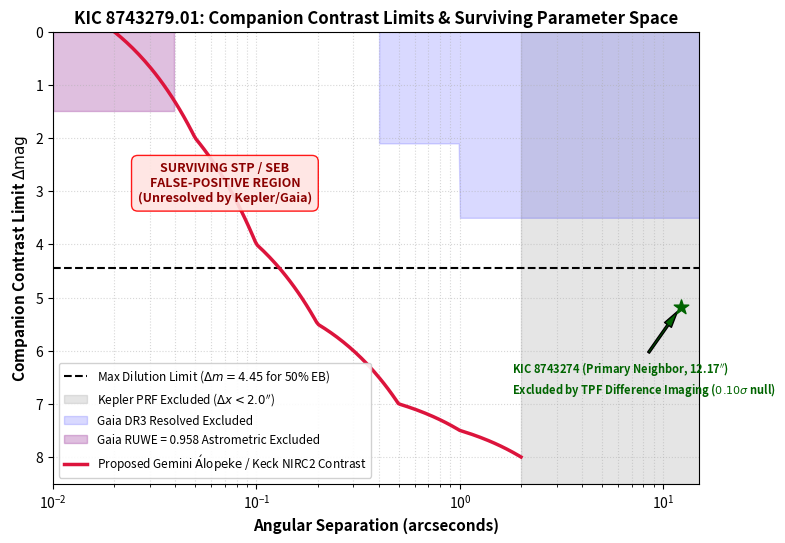

Python code for this plot: (Note: this script raises an exception after producing the figure.)
"""Generate the quantitative companion exclusion curve for KIC 8743279.
Plots:
1. Kepler PRF difference imaging limit (rho > 2.0")
2. Gaia DR3 resolved source completeness limit (rho > 0.4", Delta G = 2.1)
3. Gaia DR3 RUWE = 0.958 astrometric exclusion zone (1 - 20 mas, q > 0.4)
4. Proposed Gemini Alopeke / Keck NIRC2 contrast reach
5. Surviving False Positive Region (STP / close SEB)
"""
import numpy as np
import matplotlib
matplotlib.use('Agg')
import matplotlib.pyplot as plt

def generate_contrast_curve():
    fig, ax = plt.subplots(figsize=(8, 5.5), dpi=200)
    
    # Separations in arcseconds from 0.01" to 15"
    seps = np.logspace(-2, 1.2, 500) # 0.01" to ~16"
    
    # 1. Kepler PRF centroid constraint
    # Excludes any companion brighter than Delta Kp = 4.45 beyond 2.0"
    kepler_lim = np.where(seps >= 2.0, 4.45, 0.0)
    
    # 2. Gaia DR3 source detection completeness
    # Beyond 0.4", Gaia DR3 detects companions down to G ~ 20.7 (Delta G = 2.1)
    gaia_det_lim = np.where(seps >= 0.4, 2.1, 0.0)
    gaia_det_lim = np.where(seps >= 1.0, 3.5, gaia_det_lim)
    
    # 3. Gaia DR3 RUWE astrometric limit (0.002" to 0.04" ~ 1 to 20 AU at 520 pc)
    # RUWE = 0.958 rules out equal-mass and moderate mass companions (Delta mag < 1.5)
    ruwe_lim = np.where((seps >= 0.002) & (seps <= 0.04), 1.5, 0.0)
    
    # Combined Archival Constraint (Upper envelope of excluded Delta mag)
    archival_bound = np.maximum(gaia_det_lim, kepler_lim)
    archival_bound = np.where(seps < 0.4, ruwe_lim, archival_bound)
    
    # 4. Proposed High-Resolution Imaging (Gemini Alopeke / Keck NIRC2)
    # Reaches Delta m = 4.0 at 0.1", Delta m = 5.5 at 0.2", Delta m = 7.0 at 0.5"
    ao_sep = np.logspace(np.log10(0.02), np.log10(2.0), 200)
    ao_dmag = np.interp(ao_sep, [0.02, 0.05, 0.1, 0.2, 0.5, 1.0, 2.0], [0.0, 2.0, 4.0, 5.5, 7.0, 7.5, 8.0])
    
    # Maximum dilution limit for 50% eclipsing binary (Delta mag = 4.45)
    ax.axhline(4.45, color='black', linestyle='--', linewidth=1.5, label=r'Max Dilution Limit ($\Delta m = 4.45$ for 50% EB)')
    
    # Shading Excluded Zones
    # Kepler PRF excluded zone
    ax.fill_between(seps[seps >= 2.0], 0, 8.5, color='gray', alpha=0.2, label=r'Kepler PRF Excluded ($\Delta x < 2.0^{\prime\prime}$)')
    
    # Gaia DR3 resolved catalog limit
    ax.fill_between(seps[seps >= 0.4], 0, np.where(seps[seps >= 0.4] >= 1.0, 3.5, 2.1), color='blue', alpha=0.15, label='Gaia DR3 Resolved Excluded')
    
    # Gaia RUWE astrometric limit
    ax.fill_between(seps[(seps >= 0.002) & (seps <= 0.04)], 0, 1.5, color='purple', alpha=0.25, label='Gaia RUWE = 0.958 Astrometric Excluded')
    
    # Plot Proposed AO / Speckle Reach
    ax.plot(ao_sep, ao_dmag, color='crimson', linewidth=2.5, linestyle='-', label=r'Proposed Gemini $\rm \acute{A}lopeke$ / Keck NIRC2 Contrast')
    
    # Surviving False Positive Region (STP / close EB)
    ax.text(0.07, 3.2, 'SURVIVING STP / SEB\nFALSE-POSITIVE REGION\n(Unresolved by Kepler/Gaia)', 
            color='darkred', weight='bold', fontsize=9, ha='center',
            bbox=dict(boxstyle='round,pad=0.5', facecolor='mistyrose', edgecolor='red', alpha=0.9))
    
    # Annotate KIC 8743274
    ax.scatter([12.17], [5.18], color='darkgreen', s=120, zorder=5, marker='*')
    ax.annotate(r'KIC 8743274 (Primary Neighbor, 12.17$^{\prime\prime}$)' + '\n' + r'Excluded by TPF Difference Imaging ($0.10\sigma$ null)',
                xy=(12.17, 5.18), xytext=(1.8, 6.8),
                arrowprops=dict(facecolor='darkgreen', shrink=0.08, width=1.5, headwidth=6),
                color='darkgreen', weight='bold', fontsize=8)
    
    ax.set_xscale('log')
    ax.set_xlim(0.01, 15.0)
    ax.set_ylim(8.5, 0.0) # Inverted for astronomical magnitudes
    ax.set_xlabel('Angular Separation (arcseconds)', fontsize=11, fontweight='bold')
    ax.set_ylabel(r'Companion Contrast Limit $\Delta \rm mag$', fontsize=11, fontweight='bold')
    ax.set_title('KIC 8743279.01: Companion Contrast Limits & Surviving Parameter Space', fontsize=12, fontweight='bold')
    ax.grid(True, which='both', linestyle=':', alpha=0.5)
    ax.legend(loc='lower left', fontsize=8.5, framealpha=0.9)
    
    plt.tight_layout()
    plot_path = "c:/Users/USER/Downloads/planethunt-main/independent_search_20261018/figures/kic8743279_companion_exclusion_curve.png"
    plt.savefig(plot_path)
    # Also save to artifact directory
    plt.savefig("C:/Users/USER/.gemini/antigravity-ide/brain/5c5a76ba-edd0-44c2-b68d-e930e3dd46d4/kic8743279_companion_exclusion_curve.png")
    plt.close()
    print(f"Saved exclusion curve to {plot_path}")

if __name__ == "__main__":
    generate_contrast_curve()
